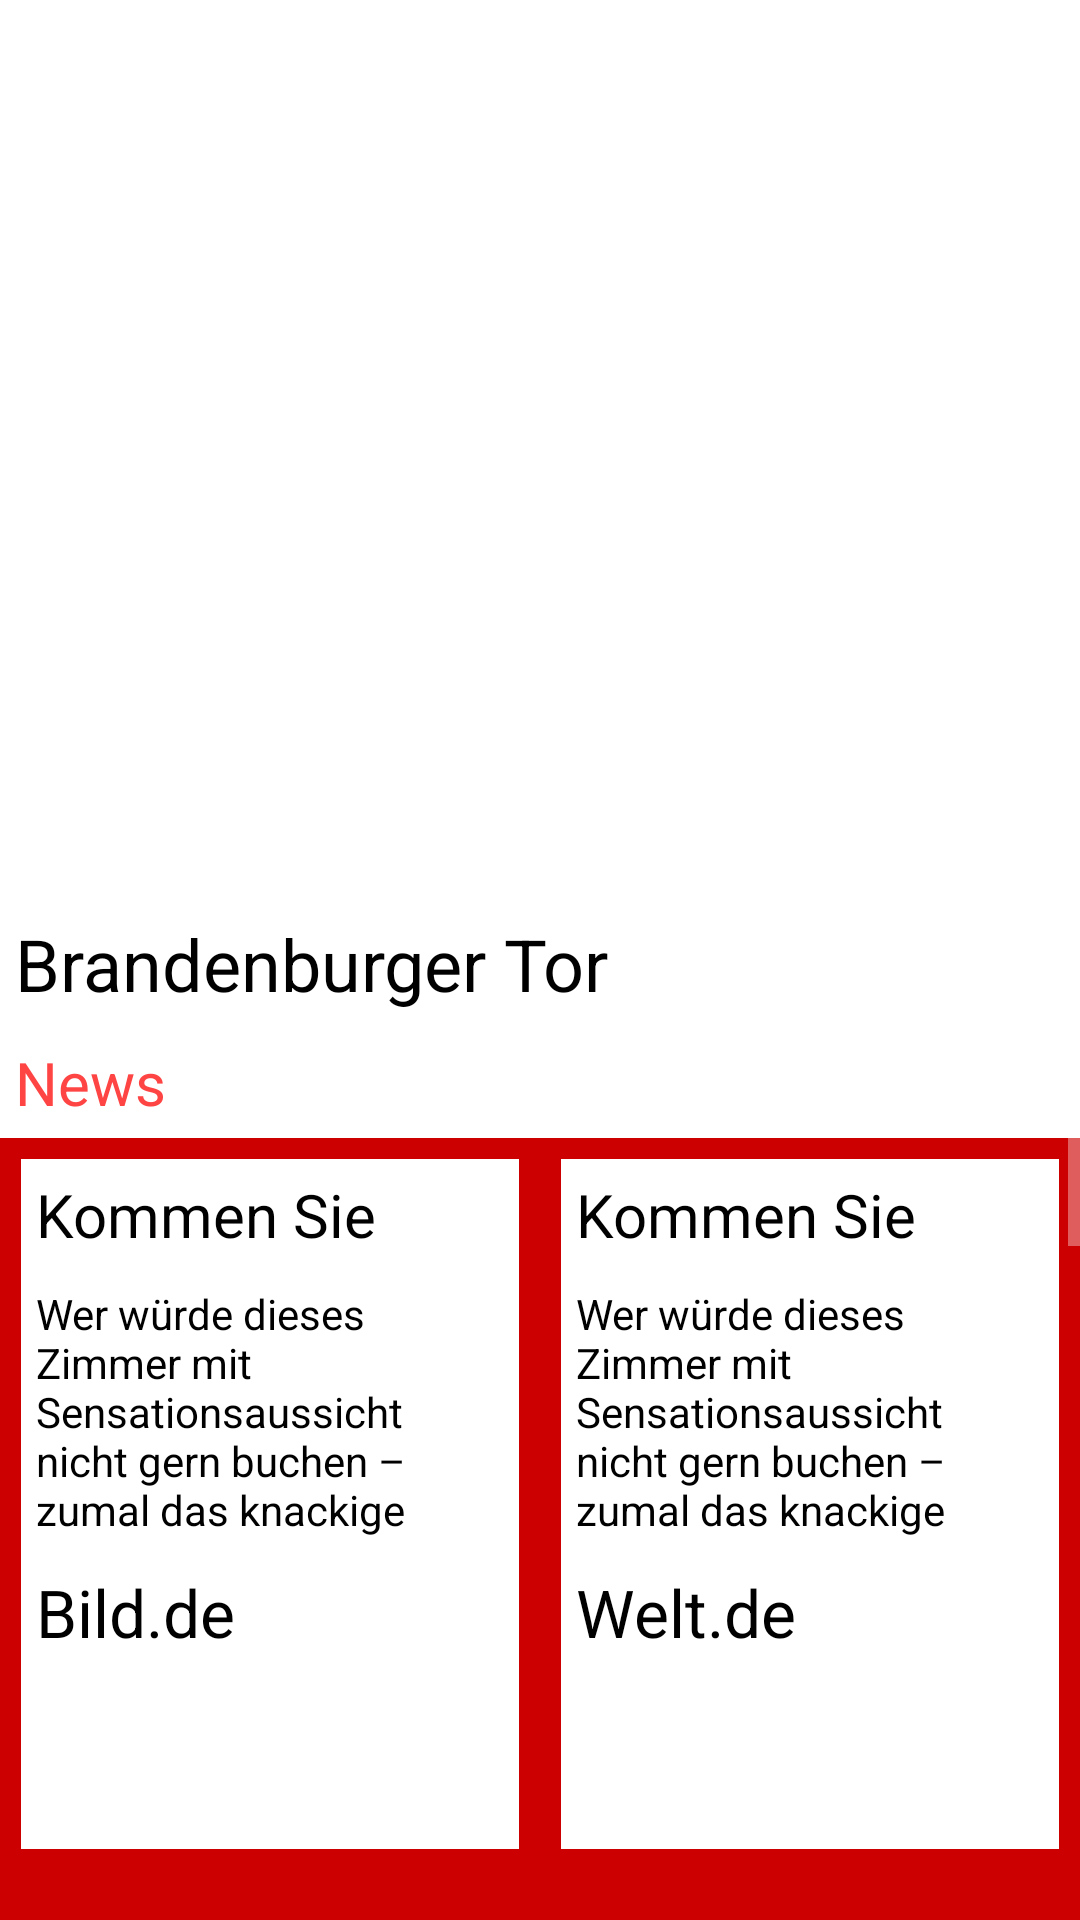

Here is an Android app screen rendered from its layout file. Give the layout XML and the strings, colors and styles it references.
<!-- AndroidManifest.xml: application theme AppTheme -->
<!-- res/layout/detail_layout.xml -->
<?xml version="1.0" encoding="utf-8"?>
<ScrollView xmlns:android="http://schemas.android.com/apk/res/android"
    android:layout_width="match_parent"
    android:layout_height="match_parent"
    android:background="@android:color/white"
    >
<LinearLayout
    android:layout_width="match_parent"
    android:orientation="vertical"
    android:layout_height="match_parent">
    <ImageView
        android:layout_width="match_parent"
        android:layout_height="300dp"
        android:id="@+id/image"
        android:scaleType="centerCrop" />

    <TextView
        android:layout_width="match_parent"
        android:layout_height="wrap_content"
        android:fontFamily="sans-serif-pro"
        android:padding="5dp"
        android:id="@+id/title"
        android:text="Brandenburger Tor"
        android:textColor="@android:color/black"
        android:textSize="24sp" />

    <TextView
        android:layout_width="match_parent"
        android:layout_height="wrap_content"
        android:padding="5dp"
        android:text="News"
        android:textColor="@android:color/holo_red_light"
        android:textSize="20sp" />

    <LinearLayout
        android:layout_width="match_parent"
        android:layout_height="280dp"
        android:id="@+id/news"
        android:background="@android:color/holo_red_dark"
        android:orientation="horizontal">

        <LinearLayout
            android:layout_width="match_parent"
            android:layout_height="230dp"
            android:layout_margin="7dp"
            android:layout_weight="1.0"
            android:padding="5dp"
            android:background="@android:color/white"
            android:orientation="vertical">

            <TextView
                android:layout_width="match_parent"
                android:layout_height="wrap_content"
                android:text="Kommen Sie"
                android:id="@+id/title1"
                android:maxLines="2"
                android:textColor="@android:color/black"
                android:textSize="20sp" />
            <TextView
                android:layout_width="match_parent"
                android:layout_height="wrap_content"
                android:maxLines="5"
                android:id="@+id/text1"
                android:layout_marginTop="10dp"
                android:textColor="@android:color/black"
                android:text="Wer würde dieses Zimmer mit Sensationsaussicht nicht gern buchen – zumal das knackige Upgrade am rechten Bildrand einen besonders heißen Aufenthalt verspricht."/>
            <TextView
                android:layout_width="match_parent"
                android:layout_height="wrap_content"
                android:textColor="@android:color/black"
                android:textSize="22sp"
                android:id="@+id/domain1"
                android:layout_marginTop="10dp"
                android:text="Bild.de"/>
        </LinearLayout>

        <LinearLayout
            android:layout_width="match_parent"
            android:layout_height="230dp"
            android:layout_margin="7dp"
            android:padding="5dp"
            android:layout_weight="1.0"
            android:background="@android:color/white"
            android:orientation="vertical">

            <TextView
                android:layout_width="match_parent"
                android:layout_height="wrap_content"
                android:maxLines="2"
                android:text="Kommen Sie"
                android:id="@+id/title2"
                android:textColor="@android:color/black"
                android:textSize="20sp" />
            <TextView
                android:layout_width="match_parent"
                android:layout_height="wrap_content"
                android:maxLines="5"
                android:id="@+id/text2"
                android:layout_marginTop="10dp"
                android:textColor="@android:color/black"
                android:text="Wer würde dieses Zimmer mit Sensationsaussicht nicht gern buchen – zumal das knackige Upgrade am rechten Bildrand einen besonders heißen Aufenthalt verspricht."/>
            <TextView
                android:layout_width="match_parent"
                android:layout_height="wrap_content"
                android:id="@+id/domain2"
                android:textColor="@android:color/black"
                android:textSize="22sp"
                android:layout_marginTop="10dp"
                android:text="Welt.de"/>
        </LinearLayout>
    </LinearLayout>
    <TextView
        android:layout_width="match_parent"
        android:layout_height="wrap_content"
        android:padding="5dp"
        android:layout_marginTop="10dp"
        android:text="Social"
        android:textColor="@android:color/holo_blue_light"
        android:textSize="20sp" />
    <LinearLayout
        android:layout_width="match_parent"
        android:layout_height="280dp"
        android:id="@+id/social"
        android:background="@android:color/holo_blue_light"
        android:orientation="horizontal">

        <LinearLayout
            android:layout_width="match_parent"
            android:layout_height="230dp"
            android:layout_margin="7dp"
            android:layout_weight="1.0"
            android:padding="5dp"
            android:background="@android:color/white"
            android:orientation="vertical">

            <TextView
                android:layout_width="match_parent"
                android:layout_height="wrap_content"
                android:text="Kommen Sie"
                android:id="@+id/soctitle1"
                android:maxLines="2"
                android:textColor="@android:color/black"
                android:textSize="20sp" />
            <TextView
                android:layout_width="match_parent"
                android:layout_height="wrap_content"
                android:maxLines="5"
                android:id="@+id/soctext1"
                android:layout_marginTop="10dp"
                android:textColor="@android:color/black"
                android:text="Wer würde dieses Zimmer mit Sensationsaussicht nicht gern buchen – zumal das knackige Upgrade am rechten Bildrand einen besonders heißen Aufenthalt verspricht."/>
            <ImageView
                android:layout_width="match_parent"
                android:layout_height="40dp"
                android:id="@+id/socdomain"
                android:scaleType="fitStart"
                android:textColor="@android:color/black"
                android:textSize="22sp"
                android:src="@mipmap/twitter"
                android:layout_marginTop="30dp"
                android:text="Welt.de"/>
        </LinearLayout>

        <LinearLayout
            android:layout_width="match_parent"
            android:layout_height="230dp"
            android:layout_margin="7dp"
            android:padding="5dp"
            android:layout_weight="1.0"
            android:background="@android:color/white"
            android:orientation="vertical">

            <TextView
                android:layout_width="match_parent"
                android:layout_height="wrap_content"
                android:maxLines="2"
                android:text="Kommen Sie"
                android:id="@+id/soctitle2"
                android:textColor="@android:color/black"
                android:textSize="20sp" />
            <TextView
                android:layout_width="match_parent"
                android:layout_height="wrap_content"
                android:maxLines="5"
                android:id="@+id/soctext2"
                android:layout_marginTop="10dp"
                android:textColor="@android:color/black"
                android:text="Wer würde dieses Zimmer mit Sensationsaussicht nicht gern buchen – zumal das knackige Upgrade am rechten Bildrand einen besonders heißen Aufenthalt verspricht."/>
            <ImageView
                android:layout_width="match_parent"
                android:layout_height="40dp"
                android:id="@+id/socdomain2"
                android:scaleType="fitStart"
                android:textColor="@android:color/black"
                android:textSize="22sp"
                android:src="@mipmap/twitter"
                android:layout_marginTop="30dp"
                android:text="Welt.de"/>
        </LinearLayout>
    </LinearLayout>

</LinearLayout>
    </ScrollView>
<!-- resources referenced by this layout -->
<resources>
  <style name="AppTheme" parent="Theme.AppCompat.NoActionBar">
          
          <item name="colorPrimary">@color/black</item>
          
          <item name="windowActionBar">false</item>
      </style>
  <color name="black">@android:color/black</color>
</resources>
